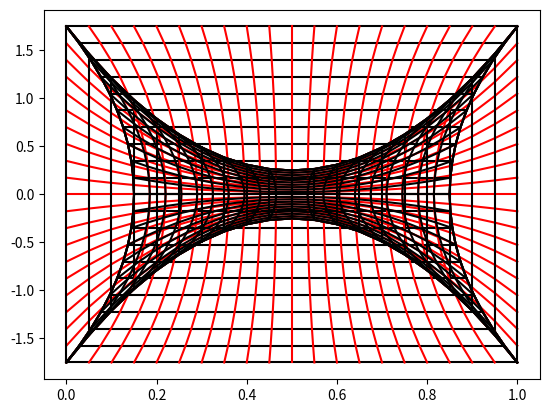

Reproduce this figure in Python.
import matplotlib.pyplot as plt
import numpy as np

def f_oben(x):
    return 1.5*(2*x-1)**2+0.25

def f_unten(x):
    return -1.5*(2*x-1)**2-0.25

thirdpoint1 = [0.85, 0.5]
thirdpoint2 = [0.15, 0.5]

A = np.array([[1,0, 0],[1, 1, 1], [1, thirdpoint1[1], thirdpoint1[1]**2]])
y = np.array([1,1,thirdpoint1[0]])
c1 = np.linalg.solve(A,y)

A = np.array([[1,0, 0],[1, 1, 1], [1, thirdpoint2[1], thirdpoint2[1]**2]])
y = np.array([0,0,thirdpoint2[0]])
c2 = np.linalg.solve(A,y)

x = np.arange(0, 1.05, 0.05)



def f_rechts(y):
    return c1[0]+c1[1]*y+c1[2]*y**2

def f_links(y):
    return c2[0]+c2[1]*y+c2[2]*y**2

def boundary(chi, nu):
    if type(nu) is not np.ndarray and type(chi) is not np.ndarray and nu == 0 and chi == 0:
        return 0, f_unten(0)
    if type(nu) is not np.ndarray and nu == 0:
        return chi, f_unten(chi)
    if type(nu) is not np.ndarray and nu == 1:
        return chi, f_oben(chi)
    if chi == 0:
        return f_links(nu), nu*f_oben(0)+(1-nu)*f_unten(0)
    if chi == 1:
        return f_rechts(nu), nu*f_oben(1)+(1-nu)*f_unten(1)

def grid(chi, nu):
    chiarr = np.array([1-chi, chi])
    nuarr = np.array([1-nu, nu])
    rnuarrx = np.array([boundary(0,nu)[0], boundary(1, nu)[0]])
    rchiarrx = np.array([boundary(chi,0)[0], boundary(chi,1)[0]])
    rmatrx = np.array([[boundary(0,0)[0], boundary(0,1)[0]],[boundary(1,0)[0],boundary(1,1)[0]]])
    
    rnuarry = np.array([boundary(0,nu)[1], boundary(1, nu)[1]])
    rchiarry = np.array([boundary(chi,0)[1], boundary(chi,1)[1]])
    rmatry = np.array([[boundary(0,0)[1], boundary(0,1)[1]],[boundary(1,0)[1],boundary(1,1)[1]]])

    x = chiarr.dot(rnuarrx)+rchiarrx.dot(nuarr)-chiarr.dot((rmatrx.dot(nuarr)))

    y= chiarr.dot(rnuarry)+rchiarry.dot(nuarr)-chiarr.dot((rmatry.dot(nuarr)))

    return x, y


def first2():
    plt.plot(boundary(x, 0)[0], boundary(x,0)[1], color="black")
    plt.plot(boundary(x,1)[0], boundary(x,1)[1], color="black")

    plt.plot(boundary(0, x)[0], boundary(0,x)[1], color="black")
    plt.plot(boundary(1,x)[0], boundary(1,x)[1], color="black")
    plt.show()

def x_interp2():
    plt.plot(boundary(x, 0)[0], boundary(x,0)[1], color="black")
    plt.plot(boundary(x,1)[0], boundary(x,1)[1], color="black")


    xbegin, ybegin = np.array(boundary(x,0)[0]),np.array(boundary(x,0)[1])
    xend, yend = np.array(boundary(x,1)[0]),np.array(boundary(x,1)[1])

    for r in x:
        xnow = r*xbegin+(1-r)*xend
        ynow = r*ybegin+(1-r)*yend
        plt.plot(xnow, ynow, color="red")

    for r in x:
        plt.plot([r, r], [f_unten(r), f_oben(r)], color="black")

    plt.show()

def y_interp2():

    plt.plot(boundary(0, x)[0], boundary(0,x)[1], color="black")
    plt.plot(boundary(1,x)[0], boundary(1,x)[1], color="black")

    for i in range(0,len(x)):
        a, b = boundary(0,x)[0][i],boundary(0,x)[1][i]
        c, d = boundary(1,x)[0][i],boundary(1,x)[1][i]
        plt.plot([a,c], [b,d], color="black")

    xbegin, ybegin = np.array(boundary(0,x)[0]),np.array(boundary(0,x)[1])
    xend, yend = np.array(boundary(1,x)[0]),np.array(boundary(1,x)[1])

    for r in x:
        xnow = r*xbegin+(1-r)*xend
        ynow = r*ybegin+(1-r)*yend
        plt.plot(xnow, ynow, color="red")

    plt.show()

def whole2():
    plt.plot(boundary(x, 0)[0], boundary(x,0)[1], color="black")
    plt.plot(boundary(x,1)[0], boundary(x,1)[1], color="black")
    plt.plot(boundary(0, x)[0], boundary(0,x)[1], color="black")
    plt.plot(boundary(1,x)[0], boundary(1,x)[1], color="black")

    for r in x:
        xnow = [grid(r, t)[0] for t in x]
        ynow = [grid(r, t)[1] for t in x]
        plt.plot(xnow, ynow, color="black")
        xnow = [grid(t, r)[0] for t in x]
        ynow = [grid(t, r)[1] for t in x]
        plt.plot(xnow, ynow, color="black")

    plt.show()



first2()
x_interp2()
y_interp2()
whole2()